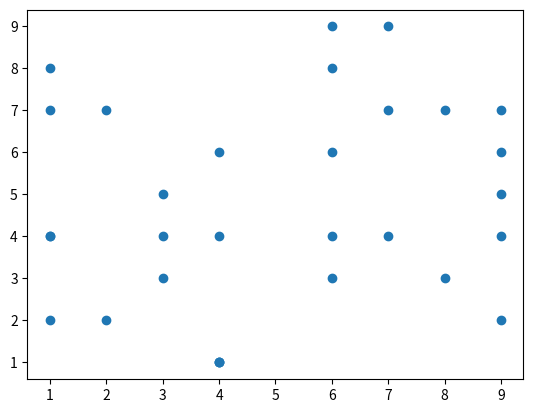
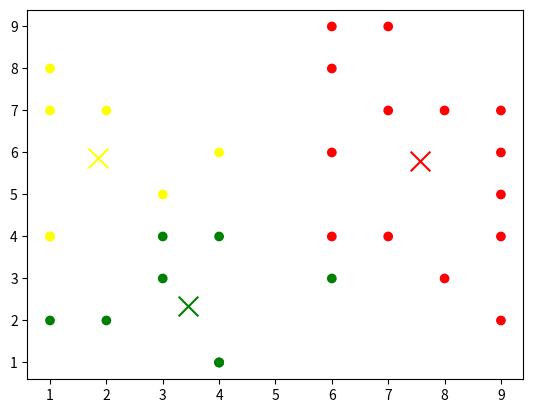

Source code (Python) for these figures, in order:
import numpy as np
import matplotlib.pyplot as plt
import random

list = [[np.random.randint(1, 10), np.random.randint(1, 10)] for _ in range(30)]
x1, y1 = [p[0] for p in list], [p[1] for p in list]
fig, ax = plt.subplots()
ax.scatter(x1, y1)
plt.show()

k = 3
xc1 = random.randint(1, 10)
yc1 = random.randint(1, 10)
xc2 = random.randint(1, 10)
yc2 = random.randint(1, 10)
xc3 = random.randint(1, 10)
yc3 = random.randint(1, 10)

for i in range(50):
    dist1 = []
    dist2 = []
    dist3 = []
    for i in range(len(x1)):
        dist1.append((((x1[i] - xc1) ** 2 + (y1[i] - yc1) ** 2)) ** 0.5)
        dist2.append((((x1[i] - xc2) ** 2 + (y1[i] - yc2) ** 2)) ** 0.5)
        dist3.append((((x1[i] - xc3) ** 2 + (y1[i] - yc3) ** 2)) ** 0.5)

    metka = []
    for j in range(len(x1)):
        mini_dist = min(dist1[j], dist2[j], dist3[j])
        if mini_dist == dist1[j]:
            metka.append(1)
        elif mini_dist == dist2[j]:
            metka.append(2)
        else:
            metka.append(3)

    nclass1 = metka.count(1)
    nclass2 = metka.count(2)
    nclass3 = metka.count(3)

    sredx1, sredy1, sredx2, sredy2, sredx3, sredy3 = 0, 0, 0, 0, 0, 0
    for m in range(len(x1)):
        if metka[m] == 1:
            sredx1 += x1[m]
            sredy1 += y1[m]
        elif metka[m] == 2:
            sredx2 += x1[m]
            sredy2 += y1[m]
        else:
            sredx3 += x1[m]
            sredy3 += y1[m]

    sredx1 = sredx1 / nclass1 if nclass1 != 0 else xc1
    sredy1 = sredy1 / nclass1 if nclass1 != 0 else yc1
    sredx2 = sredx2 / nclass2 if nclass2 != 0 else xc2
    sredy2 = sredy2 / nclass2 if nclass2 != 0 else yc2
    sredx3 = sredx3 / nclass3 if nclass3 != 0 else xc3
    sredy3 = sredy3 / nclass3 if nclass3 != 0 else yc3
    cn1 = [sredx1, sredy1]
    cn2 = [sredx2, sredy2]
    cn3 = [sredx3, sredy3]

    xc1, yc1 = sredx1, sredy1
    xc2, yc2 = sredx2, sredy2
    xc3, yc3 = sredx3, sredy3

fig, ax = plt.subplots()
colors = ['red' if m == 1 else 'green' if m == 2 else 'yellow' for m in metka]
ax.scatter(x1, y1, c=colors)
ax.scatter([xc1], [yc1], marker='x', s=200, c='red')
ax.scatter([xc2], [yc2], marker='x', s=200, c='green')
ax.scatter([xc3], [yc3], marker='x', s=200, c='yellow')

plt.show()

print("centers", cn1, cn2, cn3)
print("type", metka)
